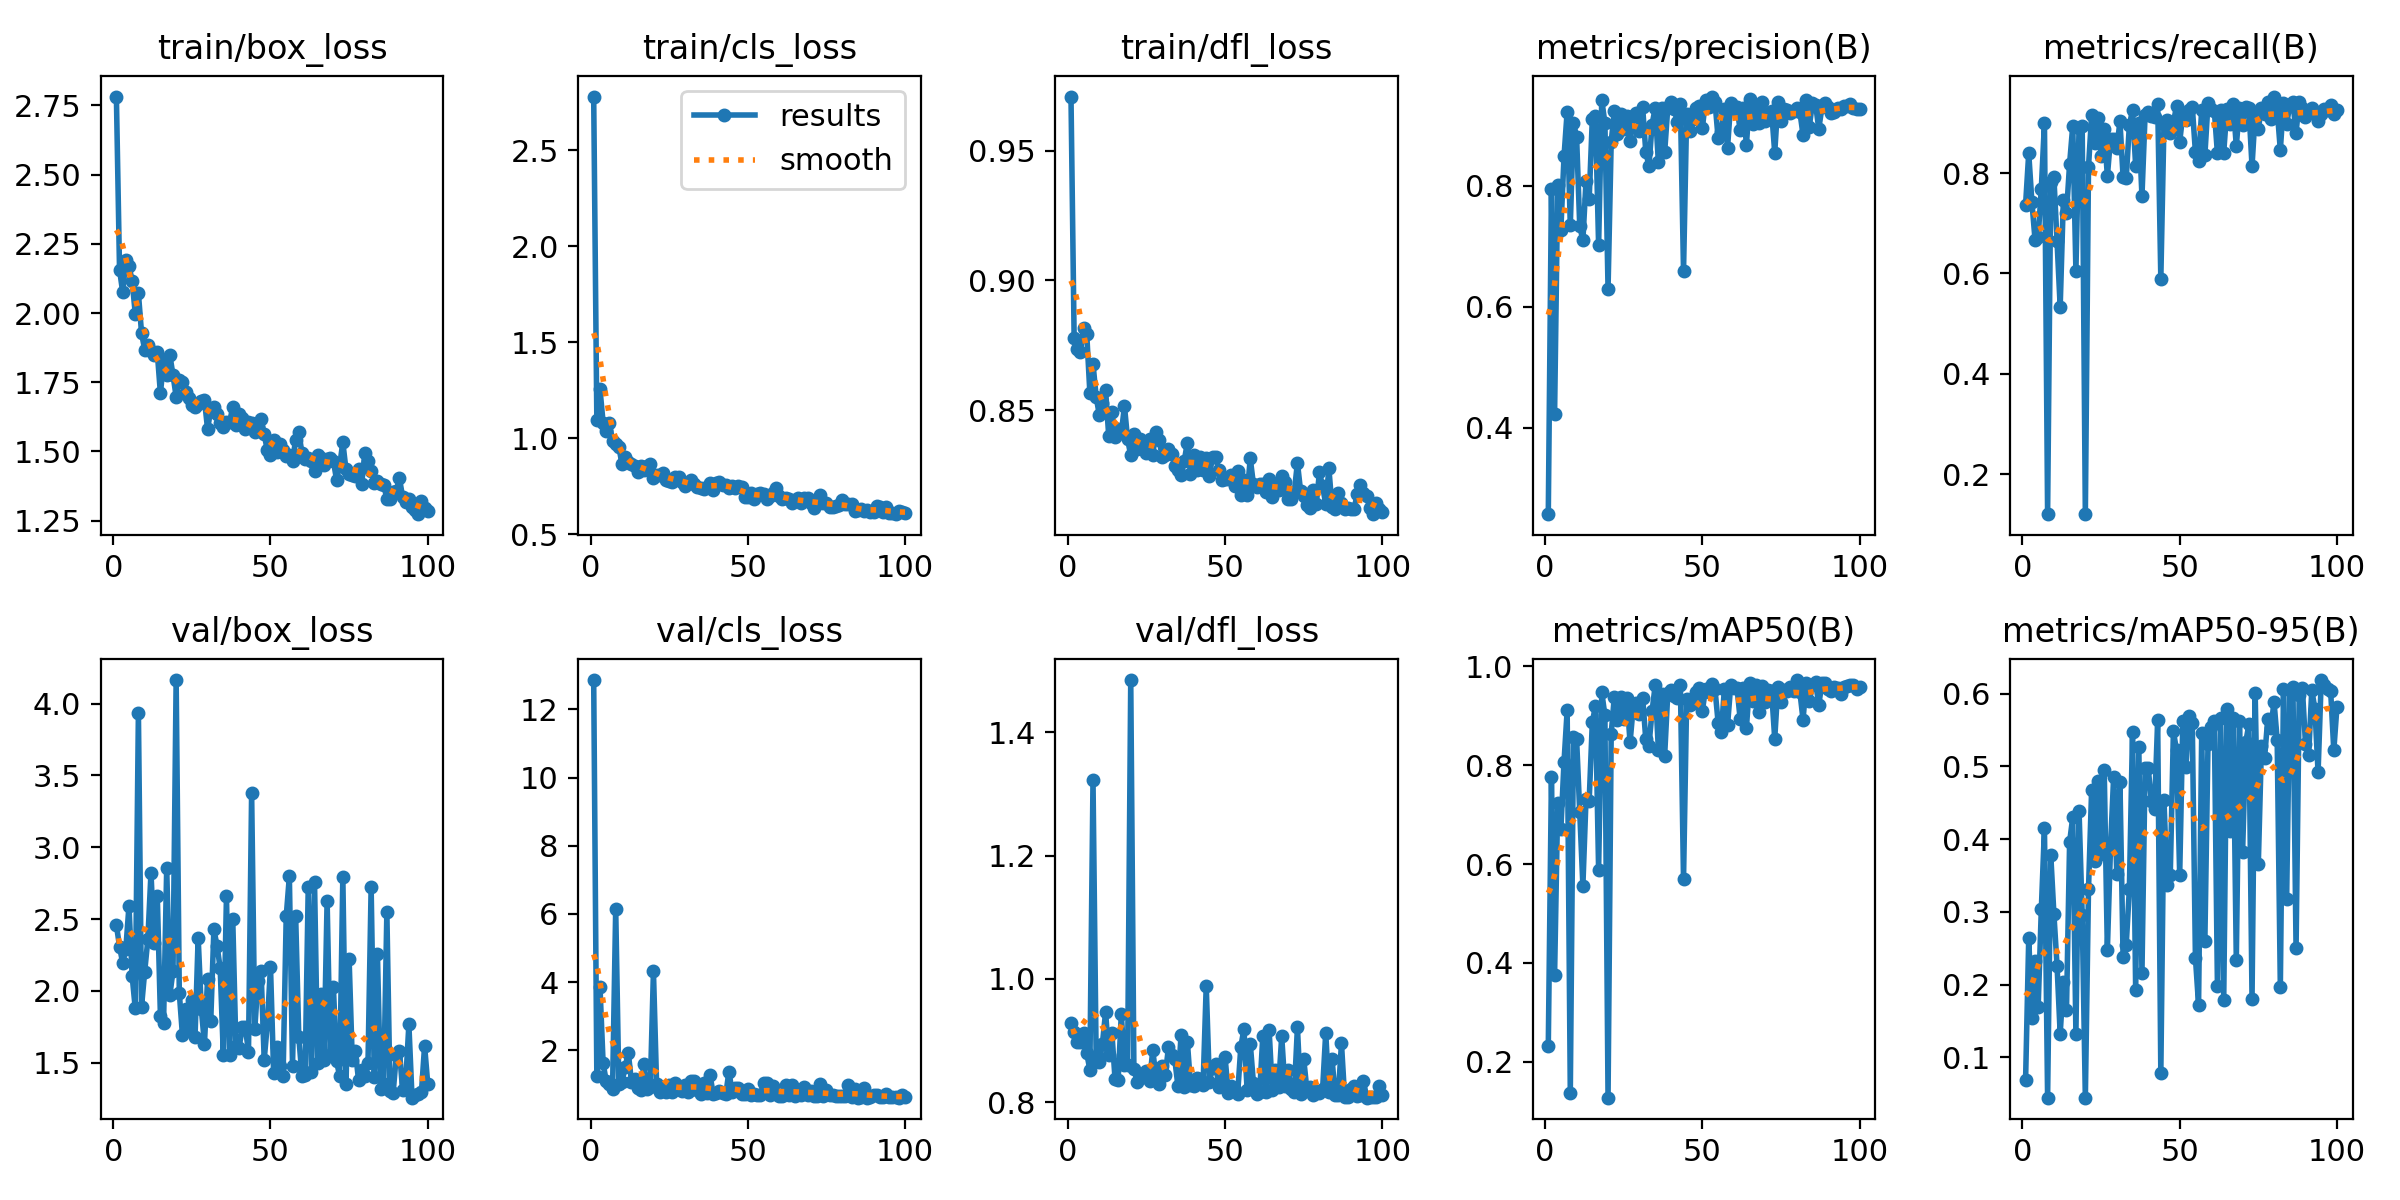

Values plotted in this chart, from the file beside it:
epoch, time, train/box_loss, train/cls_loss, train/dfl_loss, metrics/precision(B), metrics/recall(B), metrics/mAP50(B), metrics/mAP50-95(B), val/box_loss, val/cls_loss, val/dfl_loss, lr/pg0, lr/pg1, lr/pg2
1, 21.23, 2.782, 2.781, 0.9708, 0.2576, 0.7372, 0.2315, 0.0692, 2.459, 12.86, 0.9286, 0.0006579, 0.0006579, 0.0006579
2, 42.01, 2.157, 1.097, 0.8778, 0.7943, 0.8395, 0.7762, 0.2643, 2.309, 1.247, 0.9132, 0.001311, 0.001311, 0.001311
3, 62.94, 2.076, 1.256, 0.8736, 0.4227, 0.743, 0.3752, 0.1547, 2.194, 3.863, 0.8977, 0.001952, 0.001952, 0.001952
4, 83.69, 2.193, 1.081, 0.8724, 0.8008, 0.6674, 0.7238, 0.2333, 2.291, 1.617, 0.8979, 0.001941, 0.001941, 0.001941
5, 104.5, 2.17, 1.038, 0.8819, 0.7277, 0.6732, 0.6703, 0.1696, 2.591, 1.094, 0.9122, 0.001921, 0.001921, 0.001921
6, 125.3, 2.117, 1.078, 0.8795, 0.8486, 0.7689, 0.8064, 0.3035, 2.107, 1.007, 0.8796, 0.001901, 0.001901, 0.001901
7, 146.1, 1.998, 0.9848, 0.8568, 0.9227, 0.8999, 0.9107, 0.4148, 1.877, 0.877, 0.8527, 0.001881, 0.001881, 0.001881
8, 167, 2.071, 0.9721, 0.868, 0.735, 0.1218, 0.1376, 0.045, 3.936, 6.146, 1.322, 0.001861, 0.001861, 0.001861
9, 187.8, 1.927, 0.9547, 0.8552, 0.9044, 0.7819, 0.8564, 0.3788, 1.891, 1.002, 0.8711, 0.001842, 0.001842, 0.001842
10, 208.7, 1.867, 0.8645, 0.8483, 0.8811, 0.7912, 0.8526, 0.2975, 2.133, 1.068, 0.8651, 0.001822, 0.001822, 0.001822
11, 241, 1.883, 0.9033, 0.8529, 0.7338, 0.6638, 0.7052, 0.2264, 2.358, 1.512, 0.895, 0.001802, 0.001802, 0.001802
12, 261.7, 1.864, 0.8737, 0.8578, 0.7098, 0.5335, 0.556, 0.1326, 2.822, 1.938, 0.9462, 0.001782, 0.001782, 0.001782
13, 284, 1.847, 0.8644, 0.8401, 0.8086, 0.7453, 0.7322, 0.2031, 2.334, 1.087, 0.8771, 0.001762, 0.001762, 0.001762
14, 308.8, 1.858, 0.8547, 0.8495, 0.7782, 0.7199, 0.7282, 0.1649, 2.663, 1.15, 0.9129, 0.001743, 0.001743, 0.001743
15, 335.2, 1.71, 0.8231, 0.8396, 0.9111, 0.8187, 0.8865, 0.3963, 1.827, 0.8978, 0.8379, 0.001723, 0.001723, 0.001723
16, 357.4, 1.825, 0.8526, 0.8427, 0.9159, 0.8942, 0.9202, 0.4303, 1.779, 0.8462, 0.8365, 0.001703, 0.001703, 0.001703
17, 378.6, 1.776, 0.8348, 0.8411, 0.7019, 0.6052, 0.5887, 0.1328, 2.855, 1.605, 0.9426, 0.001683, 0.001683, 0.001683
18, 404.9, 1.849, 0.8558, 0.8516, 0.9421, 0.8894, 0.9476, 0.4389, 1.97, 0.8539, 0.861, 0.001663, 0.001663, 0.001663
19, 445.5, 1.775, 0.8663, 0.8388, 0.9039, 0.8934, 0.9009, 0.296, 2.139, 0.9171, 0.8602, 0.001644, 0.001644, 0.001644
20, 492.9, 1.698, 0.7925, 0.8327, 0.63, 0.121, 0.1273, 0.04478, 4.163, 4.316, 1.485, 0.001624, 0.001624, 0.001624
21, 527.2, 1.756, 0.8059, 0.841, 0.8727, 0.8121, 0.8633, 0.331, 1.987, 1.018, 0.8546, 0.001604, 0.001604, 0.001604
22, 561.4, 1.752, 0.8095, 0.835, 0.923, 0.9151, 0.9388, 0.4677, 1.692, 0.7919, 0.8332, 0.001584, 0.001584, 0.001584
23, 582.7, 1.715, 0.8198, 0.8388, 0.8853, 0.8603, 0.8914, 0.3695, 1.877, 0.8673, 0.8447, 0.001564, 0.001564, 0.001564
24, 603.8, 1.691, 0.7841, 0.8361, 0.9192, 0.9086, 0.9374, 0.4797, 1.729, 0.7709, 0.8404, 0.001545, 0.001545, 0.001545
25, 625, 1.667, 0.7762, 0.8337, 0.8944, 0.8344, 0.8937, 0.379, 1.938, 0.9916, 0.8502, 0.001525, 0.001525, 0.001525
26, 646.1, 1.661, 0.7726, 0.8391, 0.9161, 0.8884, 0.9368, 0.4953, 1.677, 0.7808, 0.8336, 0.001505, 0.001505, 0.001505
27, 667.2, 1.673, 0.7994, 0.8328, 0.8743, 0.7934, 0.8459, 0.2474, 2.371, 1.044, 0.8842, 0.001485, 0.001485, 0.001485
28, 688.2, 1.684, 0.7981, 0.8417, 0.9157, 0.8681, 0.9175, 0.3885, 1.876, 0.8683, 0.8415, 0.001465, 0.001465, 0.001465
29, 709.3, 1.687, 0.7737, 0.8386, 0.9205, 0.8682, 0.9263, 0.486, 1.631, 0.8027, 0.8291, 0.001446, 0.001446, 0.001446
30, 730.4, 1.58, 0.7522, 0.8322, 0.89, 0.8488, 0.9038, 0.3528, 2.084, 0.9741, 0.8581, 0.001426, 0.001426, 0.001426
31, 751.4, 1.652, 0.7651, 0.8328, 0.9297, 0.9028, 0.9363, 0.4793, 1.791, 0.7855, 0.8443, 0.001406, 0.001406, 0.001406
32, 772.5, 1.66, 0.7828, 0.8352, 0.8564, 0.7927, 0.8522, 0.2383, 2.427, 1.112, 0.8893, 0.001386, 0.001386, 0.001386
33, 793.5, 1.636, 0.7614, 0.8333, 0.8326, 0.7898, 0.839, 0.255, 2.314, 1.101, 0.8767, 0.001366, 0.001366, 0.001366
34, 814.5, 1.603, 0.744, 0.8285, 0.9014, 0.8956, 0.9095, 0.3318, 2.159, 0.8528, 0.8695, 0.001347, 0.001347, 0.001347
35, 835.6, 1.589, 0.738, 0.827, 0.9291, 0.9249, 0.9616, 0.5471, 1.556, 0.7236, 0.8262, 0.001327, 0.001327, 0.001327
36, 856.7, 1.606, 0.7342, 0.825, 0.839, 0.8139, 0.8307, 0.1923, 2.658, 1.029, 0.9091, 0.001307, 0.001307, 0.001307
37, 877.8, 1.606, 0.7443, 0.8304, 0.9286, 0.8992, 0.9445, 0.5273, 1.554, 0.7439, 0.8252, 0.001287, 0.001287, 0.001287
38, 898.9, 1.661, 0.7672, 0.8376, 0.8554, 0.7538, 0.8194, 0.2157, 2.498, 1.268, 0.8982, 0.001267, 0.001267, 0.001267
39, 919.9, 1.595, 0.7322, 0.8257, 0.9298, 0.916, 0.9462, 0.4978, 1.615, 0.7248, 0.8283, 0.001248, 0.001248, 0.001248
40, 941, 1.635, 0.7645, 0.8329, 0.9384, 0.9207, 0.9514, 0.4972, 1.599, 0.7423, 0.8259, 0.001228, 0.001228, 0.001228
41, 962, 1.621, 0.7712, 0.8269, 0.9276, 0.9138, 0.9396, 0.4521, 1.745, 0.8139, 0.8385, 0.001208, 0.001208, 0.001208
42, 983.1, 1.583, 0.7548, 0.832, 0.9063, 0.9114, 0.9355, 0.4422, 1.747, 0.7575, 0.8369, 0.001188, 0.001188, 0.001188
43, 1004, 1.606, 0.7564, 0.8271, 0.9354, 0.9383, 0.9627, 0.5637, 1.575, 0.7078, 0.8271, 0.001168, 0.001168, 0.001168
44, 1025, 1.605, 0.7394, 0.8316, 0.6589, 0.5896, 0.5688, 0.07816, 3.38, 1.38, 0.9887, 0.001149, 0.001149, 0.001149
45, 1046, 1.569, 0.7526, 0.8247, 0.9189, 0.8974, 0.9343, 0.4535, 1.733, 0.7937, 0.8332, 0.001129, 0.001129, 0.001129
46, 1067, 1.587, 0.7377, 0.8321, 0.8902, 0.9047, 0.9211, 0.3376, 2.066, 0.8867, 0.8551, 0.001109, 0.001109, 0.001109
47, 1088, 1.617, 0.7522, 0.8319, 0.9106, 0.8798, 0.9253, 0.3502, 2.14, 0.9035, 0.8626, 0.001089, 0.001089, 0.001089
48, 1110, 1.562, 0.7441, 0.8271, 0.9286, 0.8999, 0.949, 0.5484, 1.521, 0.7285, 0.8249, 0.001069, 0.001069, 0.001069
49, 1131, 1.504, 0.6932, 0.8233, 0.9315, 0.9338, 0.957, 0.522, 1.77, 0.7305, 0.838, 0.00105, 0.00105, 0.00105
50, 1152, 1.488, 0.6936, 0.8234, 0.8953, 0.8618, 0.9103, 0.3511, 2.169, 0.86, 0.8727, 0.00103, 0.00103, 0.00103
51, 1173, 1.541, 0.7118, 0.8234, 0.9426, 0.9172, 0.9548, 0.5628, 1.429, 0.685, 0.8146, 0.00101, 0.00101, 0.00101
52, 1194, 1.5, 0.682, 0.8253, 0.9298, 0.9056, 0.9484, 0.4996, 1.612, 0.7207, 0.8257, 0.0009902, 0.0009902, 0.0009902
53, 1215, 1.528, 0.7094, 0.8209, 0.9476, 0.9258, 0.9639, 0.5695, 1.479, 0.6794, 0.8201, 0.0009704, 0.0009704, 0.0009704
54, 1236, 1.507, 0.7117, 0.8267, 0.9389, 0.9323, 0.9543, 0.5599, 1.406, 0.6785, 0.8139, 0.0009506, 0.0009506, 0.0009506
55, 1257, 1.485, 0.7092, 0.8174, 0.879, 0.8417, 0.8862, 0.2371, 2.519, 1.058, 0.8897, 0.0009308, 0.0009308, 0.0009308
56, 1278, 1.489, 0.6849, 0.823, 0.8895, 0.8231, 0.8664, 0.1726, 2.797, 1.038, 0.9191, 0.000911, 0.000911, 0.000911
57, 1299, 1.466, 0.6966, 0.8174, 0.9272, 0.9256, 0.9548, 0.5462, 1.479, 0.6836, 0.8191, 0.0008912, 0.0008912, 0.0008912
58, 1320, 1.543, 0.7137, 0.8315, 0.8632, 0.8351, 0.8809, 0.2596, 2.522, 0.9648, 0.8951, 0.0008714, 0.0008714, 0.0008714
59, 1341, 1.569, 0.7383, 0.8217, 0.9374, 0.9384, 0.9617, 0.5312, 1.678, 0.7193, 0.8318, 0.0008516, 0.0008516, 0.0008516
60, 1362, 1.494, 0.6988, 0.8203, 0.926, 0.9278, 0.9555, 0.5545, 1.41, 0.6684, 0.8139, 0.0008318, 0.0008318, 0.0008318
... 40 more rows
